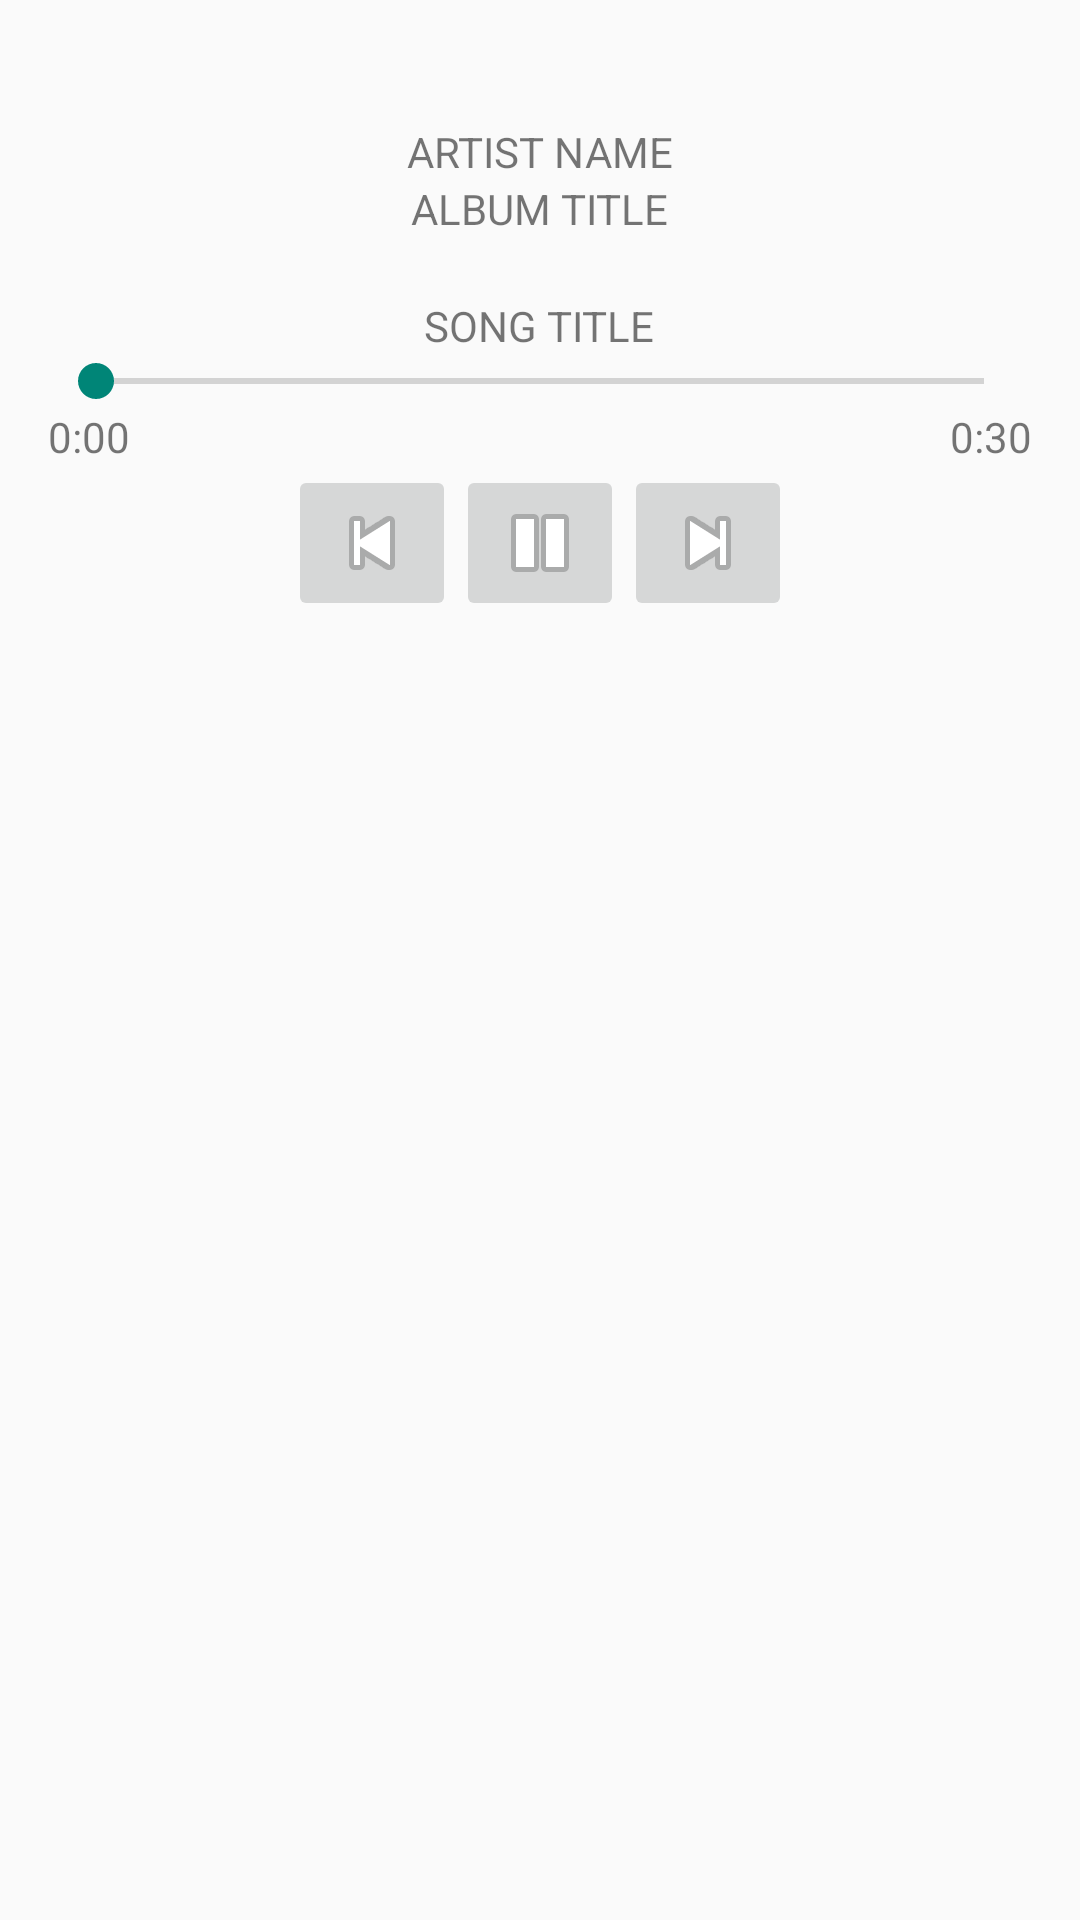

Reconstruct the res/layout file that produces this screen, plus the resources it refers to.
<!-- AndroidManifest.xml: application theme AppTheme -->
<!-- res/layout/fragment_spotify_streamer.xml -->
<LinearLayout xmlns:android="http://schemas.android.com/apk/res/android"
    xmlns:tools="http://schemas.android.com/tools" android:layout_width="match_parent"
    android:layout_height="match_parent" android:paddingLeft="@dimen/activity_horizontal_margin"
    android:paddingRight="@dimen/activity_horizontal_margin"
    android:paddingTop="@dimen/activity_vertical_margin"
    android:paddingBottom="@dimen/activity_vertical_margin"
    tools:context="nanodegree.nemesisdev.com.spotifystreamer.Fragment_SpotifyStreamer"
    android:orientation="vertical">

    <TextView
        android:id="@+id/streamer_artist_name"
        android:layout_width="wrap_content"
        android:layout_height="wrap_content"
        android:text="ARTIST NAME"
        android:layout_gravity="center_horizontal"
        android:paddingTop="25dp"/>

    <TextView
        android:id="@+id/streamer_album_title"
        android:layout_width="wrap_content"
        android:layout_height="wrap_content"
        android:text="ALBUM TITLE"
        android:layout_gravity="center_horizontal"/>


    <ImageView
        android:id="@+id/streamer_album_cover"
        android:layout_width="wrap_content"
        android:layout_height="wrap_content"
        android:scaleType="fitCenter"
        android:src="@drawable/placeholder"
        android:layout_gravity="center_horizontal"
        android:paddingTop="10dp"
        android:paddingBottom="10dp"/>

    <TextView
        android:id="@+id/streamer_song_title"
        android:layout_width="wrap_content"
        android:layout_height="wrap_content"
        android:text="SONG TITLE"
        android:layout_gravity="center_horizontal"/>

    <SeekBar
        android:id="@+id/streamer_seek_bar"
        android:layout_width="fill_parent"
        android:layout_height="wrap_content"
        android:layout_gravity="center_horizontal"/>


  <RelativeLayout
      android:layout_width="fill_parent"
      android:layout_height="wrap_content">

      <TextView
          android:id="@+id/current_track_time"
          android:layout_width="wrap_content"
          android:layout_height="wrap_content"
          android:text="0:00"/>

      <TextView
          android:id="@+id/current_track_length"
          android:layout_width="wrap_content"
          android:layout_height="wrap_content"
          android:text="0:30"
          android:layout_alignParentEnd="true"
          android:layout_alignParentRight="true"/>


  </RelativeLayout>


    <LinearLayout
        android:orientation="horizontal"
        android:layout_width="wrap_content"
        android:layout_height="wrap_content"
        android:layout_gravity="center_horizontal">

        <ImageButton
            android:id="@+id/button_previous"
            android:layout_width="wrap_content"
            android:layout_height="wrap_content"
            android:src="@android:drawable/ic_media_previous"/>

        <ImageButton
            android:id="@+id/button_play_pause"
            android:layout_width="wrap_content"
            android:layout_height="wrap_content"
            android:src="@android:drawable/ic_media_pause"/>

        <ImageButton
            android:id="@+id/button_next"
            android:layout_width="wrap_content"
            android:layout_height="wrap_content"
            android:src="@android:drawable/ic_media_next"/>

    </LinearLayout>

</LinearLayout>
<!-- resources referenced by this layout -->
<resources>
  <dimen name="activity_horizontal_margin">16dp</dimen>
  <dimen name="activity_vertical_margin">16dp</dimen>
  <style name="AppTheme" parent="Base.Theme.AppCompat.Light.DarkActionBar">
          
      </style>
</resources>
